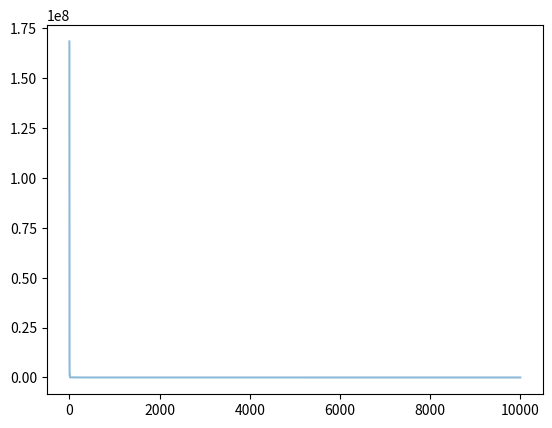

Write Python code to recreate this figure.
import numpy as np
import matplotlib.pyplot as plt
from mpl_toolkits.mplot3d import Axes3D


def fit_fun(x):  # 适应函数，即为优化模型。
    """
    :param x:
    :return:
    """
    # 使得掘进机在调整过程中调整量之和最小、时间最少、液压油缸的流量最少。
    return sum(100.0 * (x[0][1:] - x[0][:-1] ** 2.0) ** 2.0 + (1 - x[0][:-1]) ** 2.0)


class Particle:
    # 初始化
    def __init__(self, x_max, max_vel, dim):
        self.__pos = np.random.uniform(-x_max, x_max, (1, dim))  # 粒子的位置
        self.__vel = np.random.uniform(-max_vel, max_vel, (1, dim))  # 粒子的速度
        self.__bestPos = np.zeros((1, dim))  # 粒子最好的位置
        self.__fitnessValue = fit_fun(self.__pos)  # 适应度函数值

    def set_pos(self, value):
        self.__pos = value

    def get_pos(self):
        return self.__pos

    def set_best_pos(self, value):
        self.__bestPos = value

    def get_best_pos(self):
        return self.__bestPos

    def set_vel(self, value):
        self.__vel = value

    def get_vel(self):
        return self.__vel

    def set_fitness_value(self, value):
        self.__fitnessValue = value

    def get_fitness_value(self):
        return self.__fitnessValue


class PSO:
    def __init__(self, dim, size, iter_num, x_max, max_vel, tol, best_fitness_value=float('Inf'), C1=2, C2=2, W=1):
        self.C1 = C1
        self.C2 = C2
        self.W = W
        self.dim = dim  # 粒子的维度
        self.size = size  # 粒子个数
        self.iter_num = iter_num  # 迭代次数
        self.x_max = x_max
        self.max_vel = max_vel  # 粒子最大速度
        self.tol = tol  # 截至条件
        self.best_fitness_value = best_fitness_value
        self.best_position = np.zeros((1, dim))  # 种群最优位置
        self.fitness_val_list = []  # 每次迭代最优适应值

        # 对种群进行初始化
        self.Particle_list = [Particle(self.x_max, self.max_vel, self.dim) for i in range(self.size)]

    def set_bestFitnessValue(self, value):
        self.best_fitness_value = value

    def get_bestFitnessValue(self):
        return self.best_fitness_value

    def set_bestPosition(self, value):
        self.best_position = value

    def get_bestPosition(self):
        return self.best_position

    # 更新速度
    def update_vel(self, part):
        vel_value = self.W * part.get_vel() + self.C1 * np.random.rand() * (part.get_best_pos() - part.get_pos()) \
                    + self.C2 * np.random.rand() * (self.get_bestPosition() - part.get_pos())
        vel_value[vel_value > self.max_vel] = self.max_vel
        vel_value[vel_value < -self.max_vel] = -self.max_vel
        part.set_vel(vel_value)

    # 更新位置
    def update_pos(self, part):
        pos_value = part.get_pos() + part.get_vel()
        part.set_pos(pos_value)
        value = fit_fun(part.get_pos())
        if value < part.get_fitness_value():
            part.set_fitness_value(value)
            part.set_best_pos(pos_value)
        if value < self.get_bestFitnessValue():
            self.set_bestFitnessValue(value)
            self.set_bestPosition(pos_value)

    def update_ndim(self):

        for i in range(self.iter_num):
            for part in self.Particle_list:
                self.update_vel(part)  # 更新速度
                self.update_pos(part)  # 更新位置
            self.fitness_val_list.append(self.get_bestFitnessValue())  # 每次迭代完把当前的最优适应度存到列表
            print('第{}次最佳适应值为{}'.format(i, self.get_bestFitnessValue()))
            if self.get_bestFitnessValue() < self.tol:
                break

        return self.fitness_val_list, self.get_bestPosition()

if __name__ == '__main__':
    # test 香蕉函数
    pso = PSO(4, 5, 10000, 30, 60, 1e-4, C1=2, C2=2, W=1)
    fit_var_list, best_pos = pso.update_ndim()
    print("最优位置:" + str(best_pos))
    print("最优解:" + str(fit_var_list[-1]))
    plt.plot(range(len(fit_var_list)), fit_var_list, alpha=0.5)